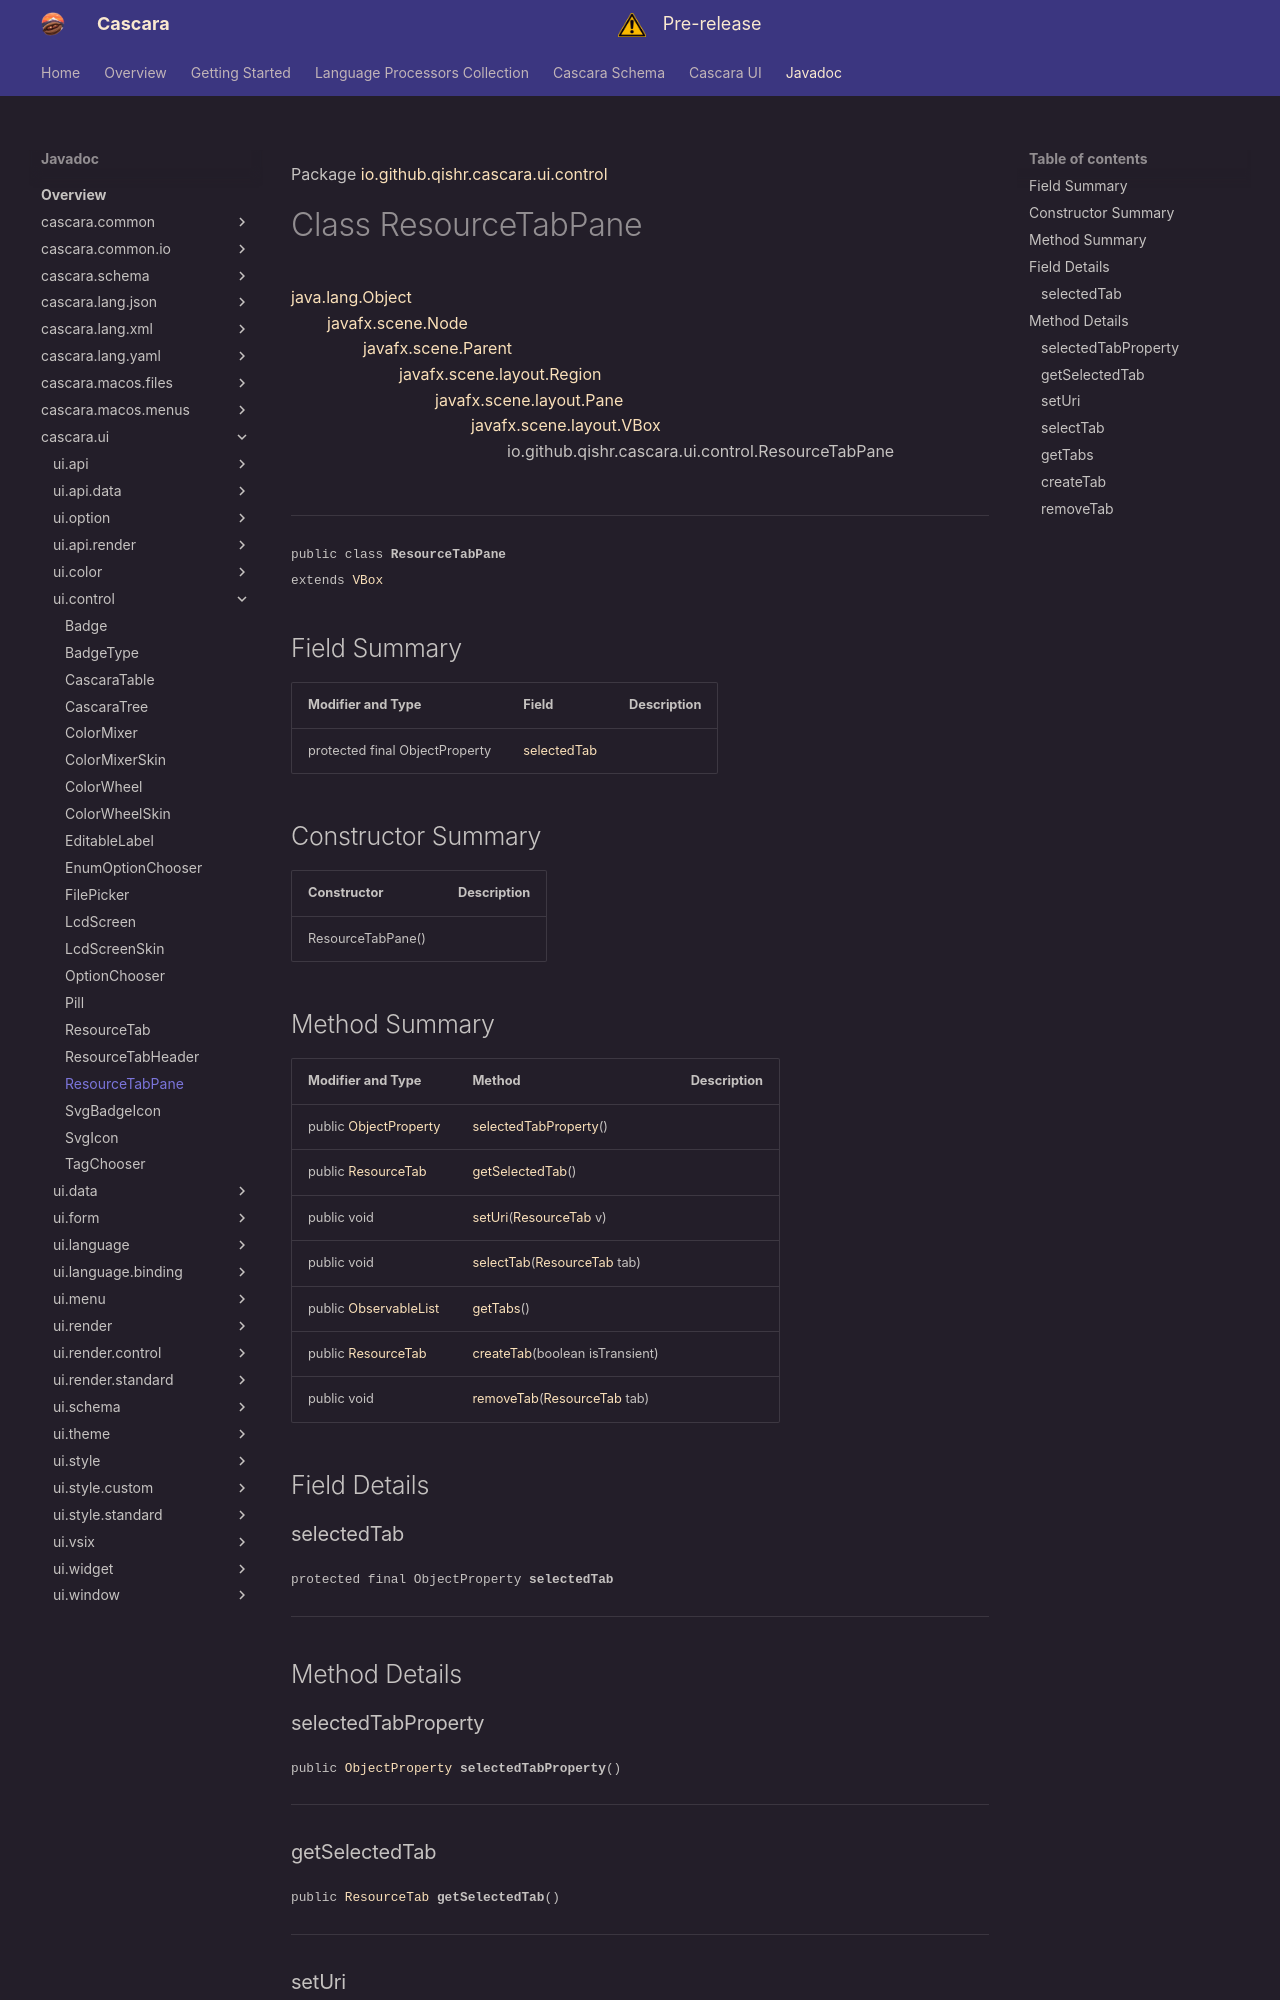

repository: qishr/qishr.github.io · page: javadoc/latest/cascara.ui/io/github/qishr/cascara/ui/control/ResourceTabPane/index.html · generator: mkdocs

Package [io.github.qishr.cascara.ui.control](index.md)

# Class ResourceTabPane
[java.lang.Object](https://docs.oracle.com/en/java/javase/24/docs/api/java.base/java/lang/Object.html)<br/>
        [javafx.scene.Node](https://openjfx.io/javadoc/25/javafx.graphics/javafx/scene/Node.html)<br/>
                [javafx.scene.Parent](https://openjfx.io/javadoc/25/javafx.graphics/javafx/scene/Parent.html)<br/>
                        [javafx.scene.layout.Region](https://openjfx.io/javadoc/25/javafx.graphics/javafx/scene/layout/Region.html)<br/>
                                [javafx.scene.layout.Pane](https://openjfx.io/javadoc/25/javafx.graphics/javafx/scene/layout/Pane.html)<br/>
                                        [javafx.scene.layout.VBox](https://openjfx.io/javadoc/25/javafx.graphics/javafx/scene/layout/VBox.html)<br/>
                                                io.github.qishr.cascara.ui.control.ResourceTabPane<br/>
<br/>

----

<span style="font-family: monospace; font-size: 80%;">public class __ResourceTabPane__<br/>extends [VBox](https://openjfx.io/javadoc/25/javafx.graphics/javafx/scene/layout/VBox.html)
</span>


## Field Summary

| Modifier and Type                           | Field                       | Description |
|---------------------------------------------|-----------------------------|-------------|
| protected final ObjectProperty<ResourceTab> | [selectedTab](#selectedtab) |             |



## Constructor Summary

| Constructor       | Description |
|-------------------|-------------|
| ResourceTabPane() |             |



## Method Summary

| Modifier and Type                                                                                            | Method                                                                                                          | Description |
|--------------------------------------------------------------------------------------------------------------|-----------------------------------------------------------------------------------------------------------------|-------------|
| public [ObjectProperty](https://openjfx.io/javadoc/25/javafx.base/javafx/beans/property/ObjectProperty.html) | [selectedTabProperty](#selectedtabproperty)()                                                                   |             |
| public [ResourceTab](../../../../../../io/github/qishr/cascara/ui/control/ResourceTab.md)                    | [getSelectedTab](#getselectedtab)()                                                                             |             |
| public void                                                                                                  | [setUri](#seturi)([ResourceTab](../../../../../../io/github/qishr/cascara/ui/control/ResourceTab.md) v)         |             |
| public void                                                                                                  | [selectTab](#selecttab)([ResourceTab](../../../../../../io/github/qishr/cascara/ui/control/ResourceTab.md) tab) |             |
| public [ObservableList](https://openjfx.io/javadoc/25/javafx.base/javafx/collections/ObservableList.html)    | [getTabs](#gettabs)()                                                                                           |             |
| public [ResourceTab](../../../../../../io/github/qishr/cascara/ui/control/ResourceTab.md)                    | [createTab](#createtab)(boolean isTransient)                                                                    |             |
| public void                                                                                                  | [removeTab](#removetab)([ResourceTab](../../../../../../io/github/qishr/cascara/ui/control/ResourceTab.md) tab) |             |



## Field Details

### selectedTab

<span style="font-family: monospace; font-size: 80%;">protected final ObjectProperty<ResourceTab> __selectedTab__</span>




---


## Method Details
